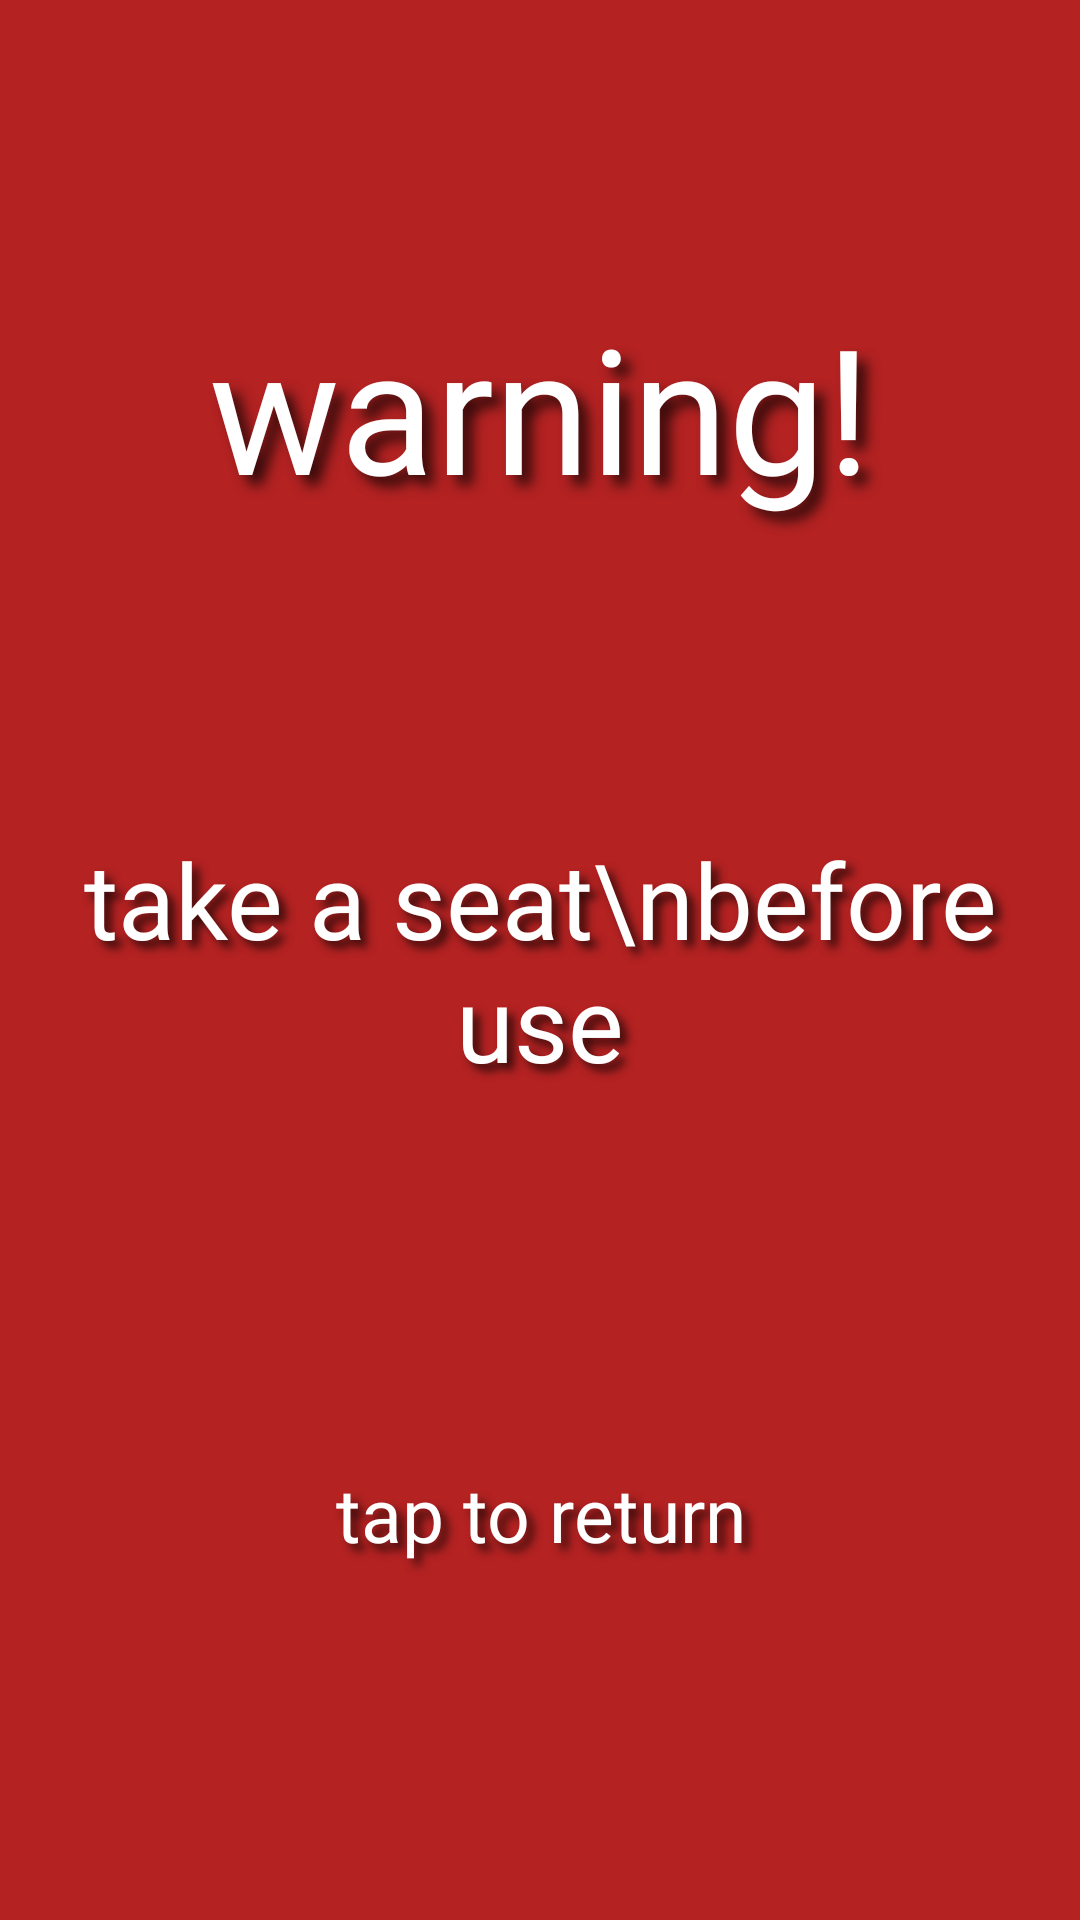

Android layout source for this screen:
<!-- AndroidManifest.xml: application theme Theme.PJ4TEST -->
<!-- res/layout/activity_warning_seat.xml -->
<?xml version="1.0" encoding="utf-8"?>
<androidx.constraintlayout.widget.ConstraintLayout xmlns:android="http://schemas.android.com/apk/res/android"
    xmlns:app="http://schemas.android.com/apk/res-auto"
    xmlns:tools="http://schemas.android.com/tools"
    android:layout_width="match_parent"
    android:layout_height="match_parent"
    android:background="#B42222"
    tools:context=".MainActivity">

    <TextView
        android:id="@+id/warning_seat_text"
        android:layout_width="wrap_content"
        android:layout_height="wrap_content"
        android:fontFamily="@font/lemon_milk_bold"
        android:gravity="center"
        android:padding="5dp"
        android:shadowColor="#B3000000"
        android:shadowDx="10.0"
        android:shadowDy="10.0"
        android:shadowRadius="10.0"
        android:text="warning!"
        android:textColor="#FFFFFF"
        android:textSize="58sp"
        app:layout_constraintEnd_toEndOf="parent"
        app:layout_constraintStart_toStartOf="parent"
        app:layout_constraintTop_toTopOf="parent"
        app:layout_constraintBottom_toTopOf="@+id/warning_seat_information"/>

    <TextView
        android:id="@+id/warning_seat_information"
        android:layout_width="wrap_content"
        android:layout_height="wrap_content"
        android:fontFamily="@font/lemon_milk_medium"
        android:gravity="center"
        android:padding="5dp"
        android:shadowColor="#B3000000"
        android:shadowDx="7.0"
        android:shadowDy="7.0"
        android:shadowRadius="7.0"
        android:text="take a seat\nbefore use"
        android:textColor="#FFFFFF"
        android:textSize="35sp"
        app:layout_constraintEnd_toEndOf="parent"
        app:layout_constraintStart_toStartOf="parent"
        app:layout_constraintTop_toTopOf="parent"
        app:layout_constraintBottom_toBottomOf="parent"/>

    <TextView
        android:layout_width="wrap_content"
        android:layout_height="wrap_content"
        android:fontFamily="@font/lemon_milk_medium"
        android:gravity="center"
        android:padding="5dp"
        android:shadowColor="#B3000000"
        android:shadowDx="7.0"
        android:shadowDy="7.0"
        android:shadowRadius="7.0"
        android:text="tap to return"
        android:textColor="#FFFFFF"
        android:textSize="25sp"
        app:layout_constraintEnd_toEndOf="parent"
        app:layout_constraintStart_toStartOf="parent"
        app:layout_constraintTop_toBottomOf="@+id/warning_seat_information"
        app:layout_constraintBottom_toBottomOf="parent"/>


</androidx.constraintlayout.widget.ConstraintLayout>
<!-- resources referenced by this layout -->
<resources>
  <style name="Theme.PJ4TEST" parent="Theme.MaterialComponents.DayNight.NoActionBar">
          
          <item name="colorPrimary">@color/purple_500</item>
          <item name="colorPrimaryVariant">#000000</item>
          <item name="colorOnPrimary">@color/white</item>
          
          <item name="colorSecondary">@color/teal_200</item>
          <item name="colorSecondaryVariant">@color/teal_700</item>
          <item name="colorOnSecondary">@color/black</item>
          
          <item name="android:statusBarColor">?attr/colorPrimaryVariant</item>
          
      </style>
  <!-- not gathered from this repository: default colours our renderer supplied (Android Studio template values) -->
  <color name="purple_500">#FF6200EE</color>
  <color name="teal_200">#FF03DAC5</color>
  <color name="teal_700">#FF018786</color>
  <color name="black">#FF000000</color>
  <color name="white">#FFFFFFFF</color>
</resources>
